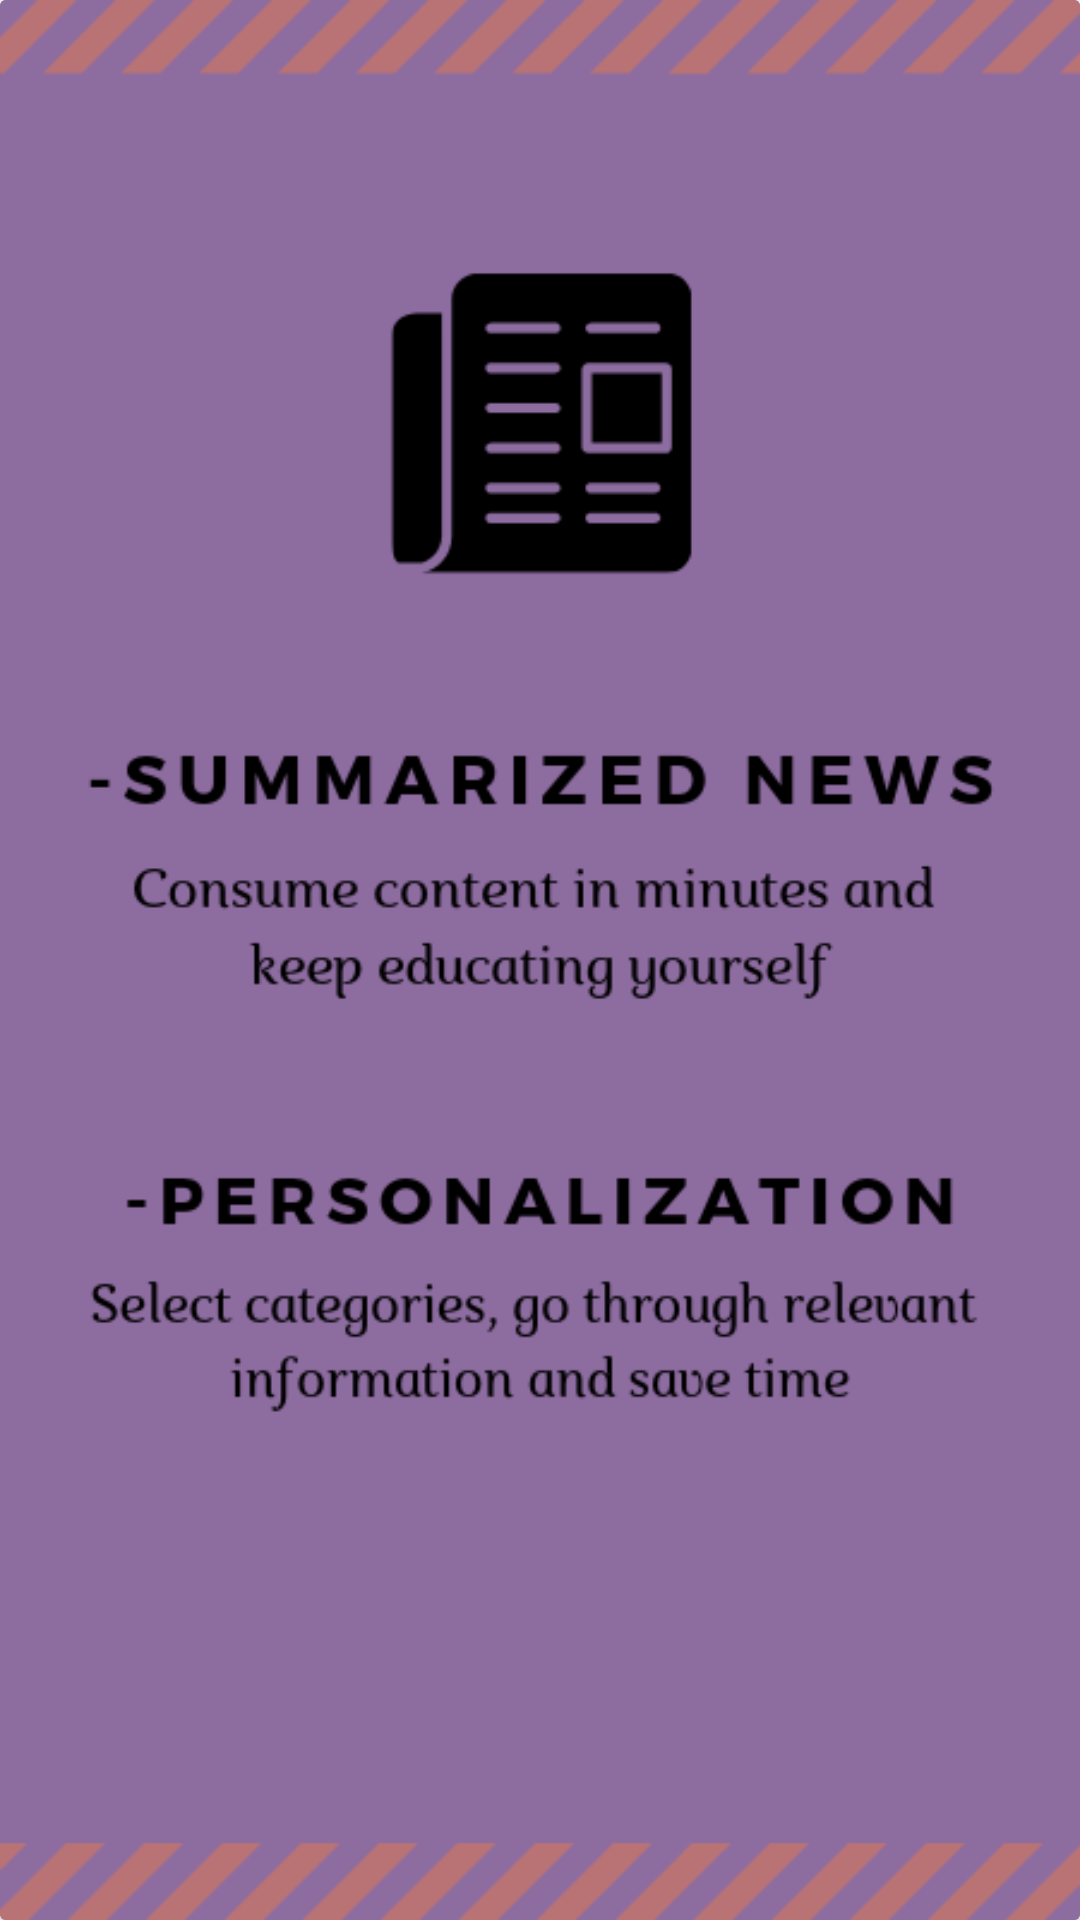

The Android layout XML behind this screen, and the referenced resources:
<!-- AndroidManifest.xml: application theme AppTheme -->
<!-- res/layout/start1.xml -->
<?xml version="1.0" encoding="utf-8"?>
<android.support.v7.widget.CardView xmlns:android="http://schemas.android.com/apk/res/android"
    android:layout_width="match_parent"
    android:layout_height="match_parent"
    xmlns:tools="http://schemas.android.com/tools"
    android:background="@android:color/black"
    tools:context="start.Start1">
    <RelativeLayout
        android:layout_width="match_parent"
        android:layout_height="match_parent">
        <ImageView
        android:layout_width="match_parent"
        android:layout_height="match_parent"
        android:background="#8D6Ca0"
        android:id="@+id/image"
        android:src="@drawable/start1is"/>

    
        
        
        
        
        
        
        
        
        
    </RelativeLayout>
</android.support.v7.widget.CardView>
<!-- resources referenced by this layout -->
<resources>
  <!-- drawable start1: png bitmap (drawable, 2093 bytes) -->
  <!-- drawable start1is: png bitmap (drawable, 44367 bytes) -->
  <style name="AppTheme" parent="Theme.AppCompat.Light.NoActionBar">
          
          <item name="colorPrimary">@color/colorPrimary</item>
          <item name="android:windowDisablePreview">true</item>
          <item name="android:windowBackground">@android:color/white</item>
  
          <item name="colorPrimaryDark">#ffffff</item>
          <item name="SwipeFlingStyle">@style/SwipeFling</item>
          <item name="android:navigationBarColor">#ffffff</item>
          <item name="colorAccent">@color/colorAccent</item>
  
      
      </style>
  <color name="colorPrimary">#37474F</color>
  <color name="colorAccent">#ffffff</color>
</resources>
